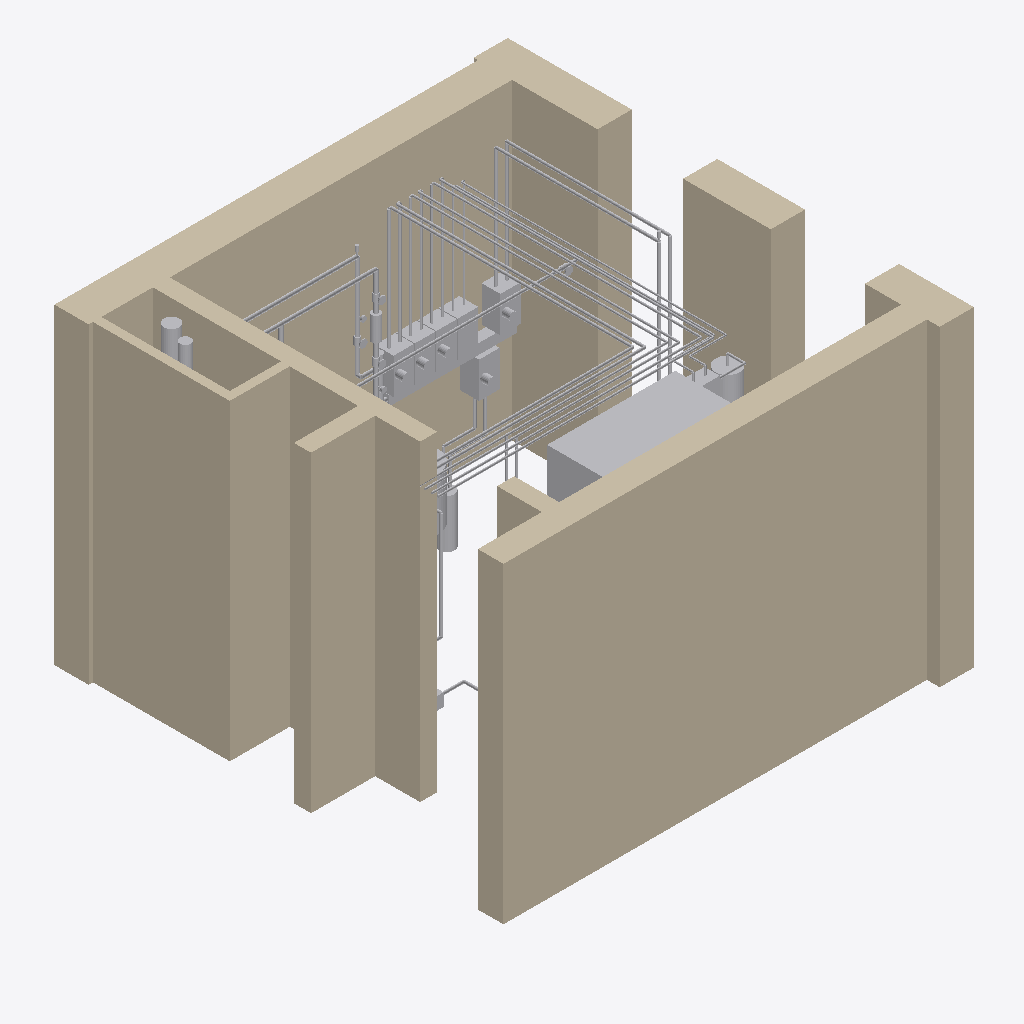
Isometric view of an IFC building model (IFC-SPF (STEP), schema IFC4, length unit metre), seen from the south-west, elements coloured by IFC class (only those large enough to see are counted): 50 other elements (light grey), 7 walls (beige).
Extent 5.3 m × 5.5 m × 4.2 m (x, y, z). Storeys (1): Этаж 1 at 0.00 m. Elements (117): 45 IfcPipeSegment, 33 IfcValve, 7 IfcDistributionElement, 7 IfcWall, 6 IfcPump, 5 IfcElectricMotor, 3 IfcBoiler, 3 IfcTank, 2 IfcFilter, 2 IfcFlowInstrument, 2 IfcPipeFitting, 1 IfcBurner.

HEADER;
FILE_DESCRIPTION(('ViewDefinition [CoordinationView]'),'2;1');
FILE_NAME('','2026-10-29T11:26:11',(''),(''),'IfcOpenShell 0.9.0post1+b5e509b','IfcOpenShell 0.9.0post1+b5e509b','');
FILE_SCHEMA(('IFC4'));
ENDSEC;
DATA;
#1=IFCPROJECT('32cu7Vg8H649MQ8GtlSYCQ',$,'И05.09.26-ТМ',$,$,$,$,(#10),#5);
#12=IFCSITE('20DvX6R0b21xnthsxAcWv9',$,'Участок 50:08:0050209:1600',$,$,#24,$,$,$,$,$,$,$,$);
#13=IFCBUILDING('3Ml_8tg$HDV9xKpSFTDNlk',$,'Жилой дом',$,$,#29,$,$,$,$,$,$);
#14=IFCBUILDINGSTOREY('3i2mGf_Z91ixZ$Hom9_rp1',$,'Этаж 1',$,$,#34,$,$,$,0.0);
#162=IFCWALL('1smKu$Fcf4pgbtoiykxRc7',$,'Стена по АР (для привязки)',$,$,#4506,#182,$,$);
#87=IFCWALL('3VBhMISzf7chwAqLnPunIu',$,'Стена по АР (для привязки)',$,$,#4406,#109,$,$);
#137=IFCWALL('2DUVRcer54CQHQvCiBJEyI',$,'Стена по АР (для привязки)',$,$,#4476,#156,$,$);
#115=IFCWALL('1chc379Wf5HegmgMflhRgm',$,'Стена по АР (для привязки)',$,$,#4451,#131,$,$);
#65=IFCWALL('2WZDxtyjPCxgQKxLOl9Dqb',$,'Стена по АР (для привязки)',$,$,#4376,#81,$,$);
#188=IFCWALL('3M7oBhd853sf7f5O9Lpfri',$,'Стена по АР (для привязки)',$,$,#4541,#203,$,$);
#4249=IFCDISTRIBUTIONELEMENT('3gDyh97Yr2w8_lJtfvQ0pe',$,'П1 — Turkov Zenit 750 Heco W (ОВ, лист 9)',$,$,#4676,#4264,'П1');
#858=IFCPIPESEGMENT('1oXYdiB0r5XQGsgELSf9tK',$,'Н3 ← КШ-2: обратка',$,$,#4731,#900,'Н3-О',$);
#803=IFCPIPESEGMENT('26UYO15JD70OVI7iAF_ndW',$,'Н3 → КШ-2: подача',$,$,#4666,#845,'Н3-П',$);
#1174=IFCPIPESEGMENT('0J9GPv3hX7DeYhSG_EqdU4',$,'Н2 ← КШ-4: обратка',$,$,#4571,#1216,'Н2-О',$);
#1119=IFCPIPESEGMENT('0EbdtCS7nFSuAIpXgOpDEA',$,'Н2 → КШ-4: подача',$,$,#4496,#1161,'Н2-П',$);
#971=IFCPIPESEGMENT('1$rGP_fNTEqhLLf0L_BMrG',$,'Н4 ← ТП: КШ-1, КШ-3: обратка',$,$,#4856,#1016,'Н4-О',$);
#913=IFCPIPESEGMENT('1x$XO_fsTAPBMBSnKpweNs',$,'Н4 → ТП: КШ-1, КШ-3: подача',$,$,#4781,#958,'Н4-П',$);
#40=IFCWALL('3WzFjFRlH8ZPZqD$Y1guAx',$,'Стена по АР (для привязки)',$,$,#4341,#59,$,$);
#1534=IFCPIPESEGMENT('0$Gm1BHmvCnBWO2wX$gMIA',$,'Б1 → Н7: обратка',$,$,#4446,#1586,'Н7-О',$);
#1469=IFCPIPESEGMENT('35cb1PoWTFkRNyYjYmCDPA',$,'Н7 → Б1: подача',$,$,#4336,#1521,'Н7-П',$);
#4012=IFCPUMP('1OUf2DnNPCCRfddQkz_8Nb',$,'Н7 — группа насосная → Б1',$,$,#4876,#4024,'Н7',$);
#3967=IFCPUMP('1hwW3GxPL9FwRPm2eqG0Ox',$,'Н6 — группа насосная → баня',$,$,#4821,#3979,'Н6',$);
#1755=IFCPIPESEGMENT('0sdesv_c9ArOdlmfC54cAo',$,'Газопровод к К2 (условно, ГСВ)',$,$,#4766,#1810,'Г',$);
#3806=IFCPUMP('1uNs0DY7n8phTFUUPi3ZJS',$,'Н3 — группа насосная → КШ-2',$,$,#4636,#3818,'Н3',$);
#355=IFCPIPESEGMENT('1vO5UGhDXDigt4ASF8NFy0',$,'Коллектор подачи котлов К1, К2, ПК → ГС',$,$,#4611,#437,'XS',$);
#3944=IFCVALVE('2sfAsB1L11YQCfh$rjfcDw',$,'Н5 — группа без насоса → П1',$,$,#4796,#3956,'Н5',$);
#3780=IFCPIPEFITTING('2Ogadp9nj0dQSd3RFW1Xvl',$,'РК — коллектор распределительный двухкамерный Ду32 на 6 групп',$,$,#4591,#3795,'РК',$);
#1304=IFCPIPESEGMENT('22hytHbyD83xWN$DimUxEQ',$,'Н5 ← П1: обратка',$,$,#4741,#1366,'Н5-О',$);
#450=IFCPIPESEGMENT('2GZEbJ8hr93B7n9hbj$Zdp',$,'Коллектор обратки ГС → К1, К2, ПК',$,$,#4721,#512,'XR',$);
#3899=IFCPUMP('0u5HToy1zCswzokbXi$C$A',$,'Н2 — группа насосная → КШ-4',$,$,#4746,#3911,'Н2',$);
#1229=IFCPIPESEGMENT('36kH8nsKLDNf8uSreL32X0',$,'Н5 → П1: подача',$,$,#4651,#1291,'Н5-П',$);
#3854=IFCPUMP('1gKekDJRT5l9dHX0jaAboy',$,'Н4 — группа насосная → ТП: КШ-1, КШ-3',$,$,#4701,#3866,'Н4',$);
#4106=IFCTANK('2QLIY5wsz5nguDpDcGtqEX',$,'РБ-ГВС — бак расширительный ГВС 18 л',$,$,#4436,#4118,'РБ-ГВС',$);
#4224=IFCPIPESEGMENT('2Jxnpr3KD2AAhFUYy8G3Ri',$,'ввод Ecoflex Quattro (баня): гильза в плите пола — подъём несущих труб Т1, Т2; оболочка с концевой манжетой заканчивается под плитой (ОВ, лист 13, узел 2; лист 14)',$,$,#4631,#4239,'Eco',$);
#2134=IFCPIPESEGMENT('2W_aOKduz9afcKzU9hyc1x',$,'Дымоход ПК Ø180 → канал Ø280 в Ш-2',$,'Дымоход',#4736,#2166,'Д-ПК',$);
#4083=IFCTANK('0vvnjkdZjEoebJvvaAY4bI',$,'РБ — бак расширительный 80 л',$,$,#4391,#4095,'РБ',$);
#4274=IFCDISTRIBUTIONELEMENT('0HwBiS5Mf16exOTrvCYM2G',$,'смесительный узел нагревателя П1 (комплект Turkov)',$,$,#4691,#4286,'П1');
#1868=IFCPIPESEGMENT('2vEiIxCir73P4nHzS3qhsd',$,'Каскадный дымоход Ø125 → Ш-2',$,'Дымоход',#4306,#1903,'Д-каскад',$);
#2486=IFCFILTER('3$daJKHBjB7O6rp1Mp4qP_',$,'Шламоотделитель магнитный Ду32 (ШО)',$,$,#4626,#2498,$,.STRAINER.);
#1379=IFCPIPESEGMENT('0o46F5Car9kfOW9el6CCbr',$,'Н6 → баня (Ecoflex Quattro)',$,$,#4811,#1411,'Н6-П',$);
#1424=IFCPIPESEGMENT('0Z6d5$rW5Fsvl0IMDJAMwC',$,'Н6 ← баня (Ecoflex Quattro)',$,$,#4866,#1456,'Н6-О',$);
#1690=IFCPIPESEGMENT('34nCewCGr4Ify4chEEyJoU',$,'Подключение РБ-ГВС',$,$,#4696,#1742,'РБ-ГВС',$);
#2099=IFCPIPESEGMENT('0E1fHSL75AhhRZvgju_QW8',$,'Нейтрализатор → трап (ВК, условно)',$,$,#4686,#2121,'К-трап',$);
#3922=IFCELECTRICMOTOR('0m6COjpG56OB2YQcxe$mRe',$,'двигатель насоса',$,$,#4771,#3934,'Н2',$);
#4035=IFCELECTRICMOTOR('20gSodxoDEugRF7xa8STRK',$,'двигатель насоса',$,$,#4321,#4047,'Н7',$);
#3877=IFCELECTRICMOTOR('3jlWhcUk13bevcu3lADOiv',$,'двигатель насоса',$,$,#4726,#3889,'Н4',$);
#3990=IFCELECTRICMOTOR('1E5LqGLPj1rgmczOlULyuS',$,'двигатель насоса',$,$,#4861,#4002,'Н6',$);
#3829=IFCELECTRICMOTOR('25TCyjxkT81uFJkKtEGxir',$,'двигатель насоса',$,$,#4681,#3844,'Н3',$);
#3754=IFCPIPEFITTING('3wd57gqOL8KR8xECW1mUIX',$,'ГС — гидравлический разделитель Ду32',$,$,#4551,#3769,'ГС',$);
#2628=IFCVALVE('2uxumbBAr8wfzAa3asytys',$,'Кран шаровой Ду32',$,$,#4791,#2660,$,.ISOLATING.);
#2552=IFCVALVE('2GbPiv90j6PAasZ$41W7JK',$,'Кран шаровой Ду32',$,$,#4716,#2584,$,.ISOLATING.);
#2509=IFCVALVE('1V9mGXvXzDJuQnYRW7v9kK',$,'Кран шаровой Ду32',$,$,#4671,#2541,$,.ISOLATING.);
#4177=IFCDISTRIBUTIONELEMENT('0fNQqRD1fCSOKUjZ11rsqu',$,'нейтрализатор конденсата (ВК)',$,$,#4561,#4192,'Н');
#3477=IFCVALVE('2Ls1UYO1b8CPNcPgChy$sk',$,'Кран газовый на вводе (ГСВ)',$,$,#4756,#3509,$,.GASCOCK.);
#1029=IFCPIPESEGMENT('39KViiJtD1BwEGWfNooBLR',$,'Н4 → КШ-3: подача',$,$,#4331,#1061,'КШ-3-П',$);
#1074=IFCPIPESEGMENT('3MEMilm5n09g36UXNRzbti',$,'КШ-3 → Н4: обратка',$,$,#4401,#1106,'КШ-3-О',$);
#585=IFCPIPESEGMENT('1MCvDm8zX9KPv_gS3o8IWw',$,'ПК: обратка',$,$,#4871,#597,'ПК-О',$);
#2595=IFCFLOWINSTRUMENT('0oUMaod0rFywFox12Ur$T$',$,'Манометр 0–4 бар с краном',$,$,#4761,#2617,$,.PRESSUREGAUGE.);
#2453=IFCFLOWINSTRUMENT('0v27IYxt9B682riARC5qaS',$,'Термометр',$,$,#4581,#2475,$,.THERMOMETER.);
#2420=IFCVALVE('06YEGPuzb8sAjkTxCRY2i3',$,'Воздухоотводчик автоматический Ду15 с краном',$,$,#4526,#2442,$,.AIRRELEASE.);
#3292=IFCVALVE('05c$rr9fH448lpiQ6NS23L',$,'Воздухоотводчик автоматический Ду15',$,$,#4501,#3314,$,.AIRRELEASE.);
ENDSEC;
